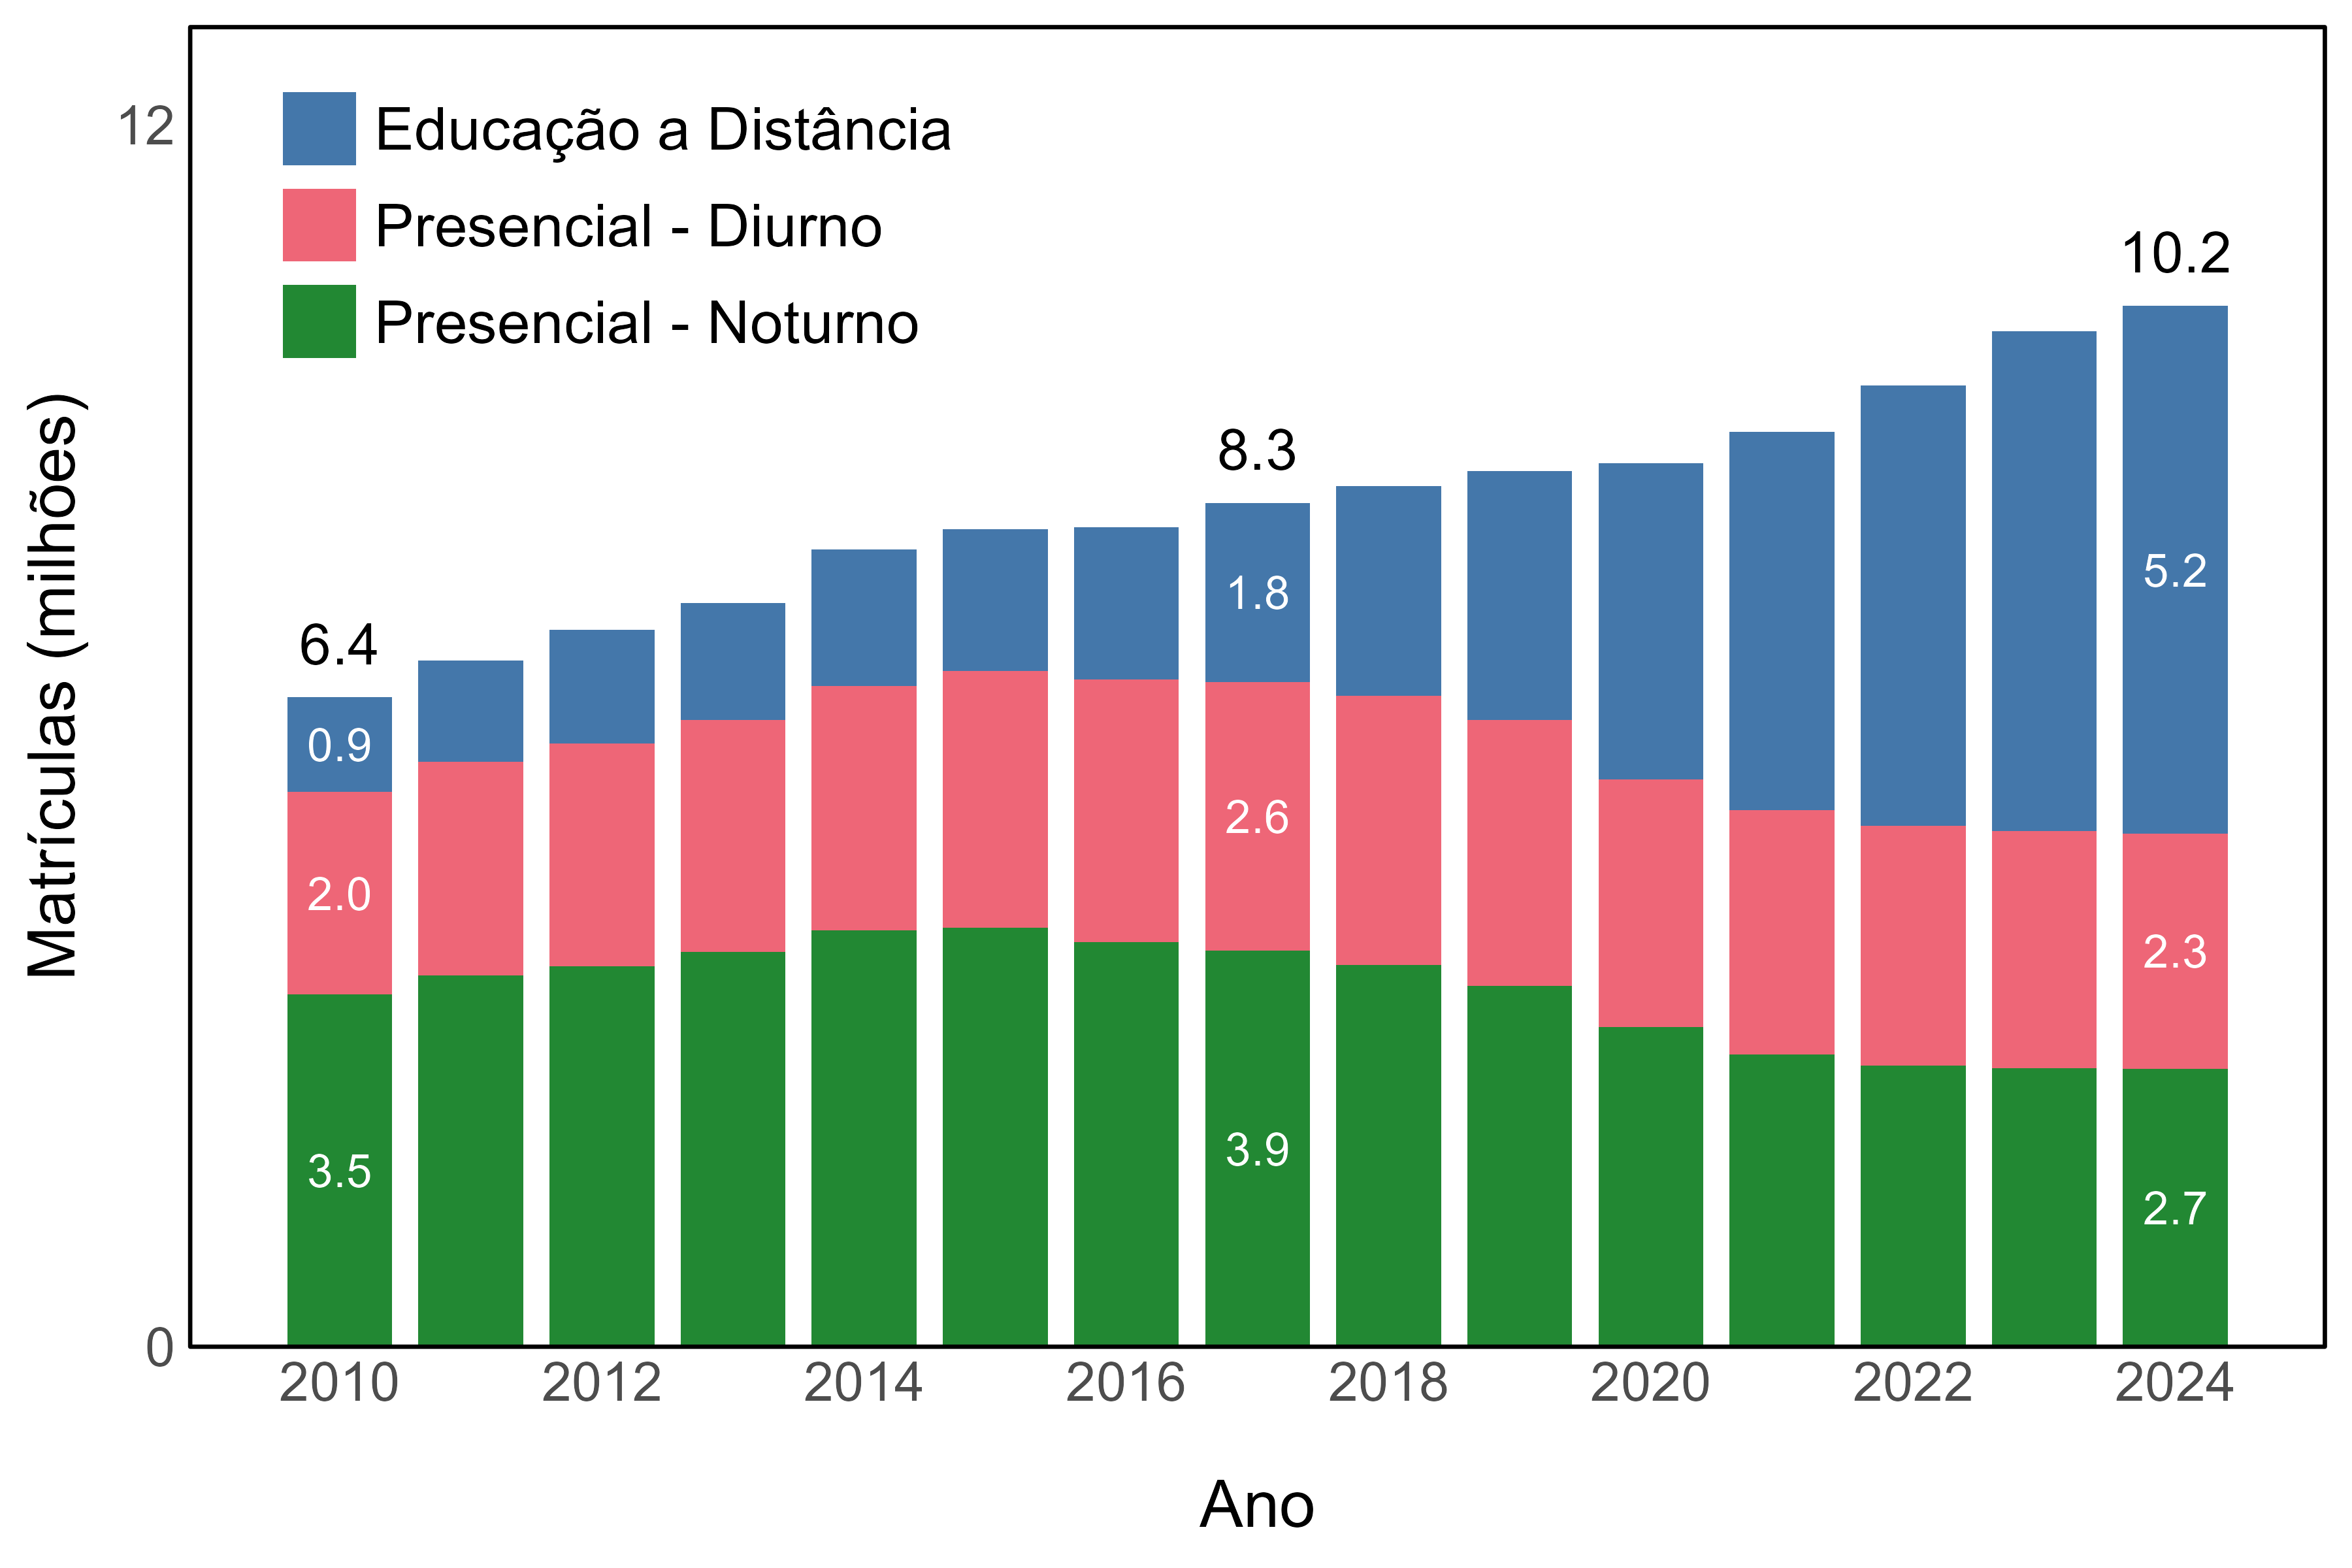

Values plotted in this chart, from the file beside it:
indicador_code, indicador_nome, bloco_var, bloco_nome, grupo_code, grupo_nome, serie_var, serie_nome, unidade, ano, valor, lbl
A3, Distribuição de ingressantes e matrícula…, turno, Turno de ensino, 3, Educação a Distância, qt_mat, Matrículas, Quantidade (milhões), 2010, 0.9299, 0.9
A3, Distribuição de ingressantes e matrícula…, turno, Turno de ensino, 3, Educação a Distância, qt_mat, Matrículas, Quantidade (milhões), 2011, 0.9929, 
A3, Distribuição de ingressantes e matrícula…, turno, Turno de ensino, 3, Educação a Distância, qt_mat, Matrículas, Quantidade (milhões), 2012, 1.114, 
A3, Distribuição de ingressantes e matrícula…, turno, Turno de ensino, 3, Educação a Distância, qt_mat, Matrículas, Quantidade (milhões), 2013, 1.154, 
A3, Distribuição de ingressantes e matrícula…, turno, Turno de ensino, 3, Educação a Distância, qt_mat, Matrículas, Quantidade (milhões), 2014, 1.342, 
A3, Distribuição de ingressantes e matrícula…, turno, Turno de ensino, 3, Educação a Distância, qt_mat, Matrículas, Quantidade (milhões), 2015, 1.394, 
A3, Distribuição de ingressantes e matrícula…, turno, Turno de ensino, 3, Educação a Distância, qt_mat, Matrículas, Quantidade (milhões), 2016, 1.494, 
A3, Distribuição de ingressantes e matrícula…, turno, Turno de ensino, 3, Educação a Distância, qt_mat, Matrículas, Quantidade (milhões), 2017, 1.757, 1.8
A3, Distribuição de ingressantes e matrícula…, turno, Turno de ensino, 3, Educação a Distância, qt_mat, Matrículas, Quantidade (milhões), 2018, 2.055, 
A3, Distribuição de ingressantes e matrícula…, turno, Turno de ensino, 3, Educação a Distância, qt_mat, Matrículas, Quantidade (milhões), 2019, 2.448, 
A3, Distribuição de ingressantes e matrícula…, turno, Turno de ensino, 3, Educação a Distância, qt_mat, Matrículas, Quantidade (milhões), 2020, 3.103, 
A3, Distribuição de ingressantes e matrícula…, turno, Turno de ensino, 3, Educação a Distância, qt_mat, Matrículas, Quantidade (milhões), 2021, 3.714, 
A3, Distribuição de ingressantes e matrícula…, turno, Turno de ensino, 3, Educação a Distância, qt_mat, Matrículas, Quantidade (milhões), 2022, 4.328, 
A3, Distribuição de ingressantes e matrícula…, turno, Turno de ensino, 3, Educação a Distância, qt_mat, Matrículas, Quantidade (milhões), 2023, 4.911, 
A3, Distribuição de ingressantes e matrícula…, turno, Turno de ensino, 3, Educação a Distância, qt_mat, Matrículas, Quantidade (milhões), 2024, 5.187, 5.2
A3, Distribuição de ingressantes e matrícula…, turno, Turno de ensino, 1, Presencial - Diurno, qt_mat, Matrículas, Quantidade (milhões), 2010, 1.992, 2.0
A3, Distribuição de ingressantes e matrícula…, turno, Turno de ensino, 1, Presencial - Diurno, qt_mat, Matrículas, Quantidade (milhões), 2011, 2.102, 
A3, Distribuição de ingressantes e matrícula…, turno, Turno de ensino, 1, Presencial - Diurno, qt_mat, Matrículas, Quantidade (milhões), 2012, 2.185, 
A3, Distribuição de ingressantes e matrícula…, turno, Turno de ensino, 1, Presencial - Diurno, qt_mat, Matrículas, Quantidade (milhões), 2013, 2.273, 
A3, Distribuição de ingressantes e matrícula…, turno, Turno de ensino, 1, Presencial - Diurno, qt_mat, Matrículas, Quantidade (milhões), 2014, 2.397, 
A3, Distribuição de ingressantes e matrícula…, turno, Turno de ensino, 1, Presencial - Diurno, qt_mat, Matrículas, Quantidade (milhões), 2015, 2.517, 
A3, Distribuição de ingressantes e matrícula…, turno, Turno de ensino, 1, Presencial - Diurno, qt_mat, Matrículas, Quantidade (milhões), 2016, 2.58, 
A3, Distribuição de ingressantes e matrícula…, turno, Turno de ensino, 1, Presencial - Diurno, qt_mat, Matrículas, Quantidade (milhões), 2017, 2.641, 2.6
A3, Distribuição de ingressantes e matrícula…, turno, Turno de ensino, 1, Presencial - Diurno, qt_mat, Matrículas, Quantidade (milhões), 2018, 2.647, 
A3, Distribuição de ingressantes e matrícula…, turno, Turno de ensino, 1, Presencial - Diurno, qt_mat, Matrículas, Quantidade (milhões), 2019, 2.609, 
A3, Distribuição de ingressantes e matrícula…, turno, Turno de ensino, 1, Presencial - Diurno, qt_mat, Matrículas, Quantidade (milhões), 2020, 2.434, 
A3, Distribuição de ingressantes e matrícula…, turno, Turno de ensino, 1, Presencial - Diurno, qt_mat, Matrículas, Quantidade (milhões), 2021, 2.397, 
A3, Distribuição de ingressantes e matrícula…, turno, Turno de ensino, 1, Presencial - Diurno, qt_mat, Matrículas, Quantidade (milhões), 2022, 2.351, 
A3, Distribuição de ingressantes e matrícula…, turno, Turno de ensino, 1, Presencial - Diurno, qt_mat, Matrículas, Quantidade (milhões), 2023, 2.328, 
A3, Distribuição de ingressantes e matrícula…, turno, Turno de ensino, 1, Presencial - Diurno, qt_mat, Matrículas, Quantidade (milhões), 2024, 2.306, 2.3
A3, Distribuição de ingressantes e matrícula…, turno, Turno de ensino, 2, Presencial - Noturno, qt_mat, Matrículas, Quantidade (milhões), 2010, 3.457, 3.5
A3, Distribuição de ingressantes e matrícula…, turno, Turno de ensino, 2, Presencial - Noturno, qt_mat, Matrículas, Quantidade (milhões), 2011, 3.645, 
A3, Distribuição de ingressantes e matrícula…, turno, Turno de ensino, 2, Presencial - Noturno, qt_mat, Matrículas, Quantidade (milhões), 2012, 3.739, 
A3, Distribuição de ingressantes e matrícula…, turno, Turno de ensino, 2, Presencial - Noturno, qt_mat, Matrículas, Quantidade (milhões), 2013, 3.879, 
A3, Distribuição de ingressantes e matrícula…, turno, Turno de ensino, 2, Presencial - Noturno, qt_mat, Matrículas, Quantidade (milhões), 2014, 4.089, 
A3, Distribuição de ingressantes e matrícula…, turno, Turno de ensino, 2, Presencial - Noturno, qt_mat, Matrículas, Quantidade (milhões), 2015, 4.117, 
A3, Distribuição de ingressantes e matrícula…, turno, Turno de ensino, 2, Presencial - Noturno, qt_mat, Matrículas, Quantidade (milhões), 2016, 3.974, 
A3, Distribuição de ingressantes e matrícula…, turno, Turno de ensino, 2, Presencial - Noturno, qt_mat, Matrículas, Quantidade (milhões), 2017, 3.889, 3.9
A3, Distribuição de ingressantes e matrícula…, turno, Turno de ensino, 2, Presencial - Noturno, qt_mat, Matrículas, Quantidade (milhões), 2018, 3.747, 
A3, Distribuição de ingressantes e matrícula…, turno, Turno de ensino, 2, Presencial - Noturno, qt_mat, Matrículas, Quantidade (milhões), 2019, 3.545, 
A3, Distribuição de ingressantes e matrícula…, turno, Turno de ensino, 2, Presencial - Noturno, qt_mat, Matrículas, Quantidade (milhões), 2020, 3.141, 
A3, Distribuição de ingressantes e matrícula…, turno, Turno de ensino, 2, Presencial - Noturno, qt_mat, Matrículas, Quantidade (milhões), 2021, 2.873, 
A3, Distribuição de ingressantes e matrícula…, turno, Turno de ensino, 2, Presencial - Noturno, qt_mat, Matrículas, Quantidade (milhões), 2022, 2.761, 
A3, Distribuição de ingressantes e matrícula…, turno, Turno de ensino, 2, Presencial - Noturno, qt_mat, Matrículas, Quantidade (milhões), 2023, 2.735, 
A3, Distribuição de ingressantes e matrícula…, turno, Turno de ensino, 2, Presencial - Noturno, qt_mat, Matrículas, Quantidade (milhões), 2024, 2.731, 2.7
